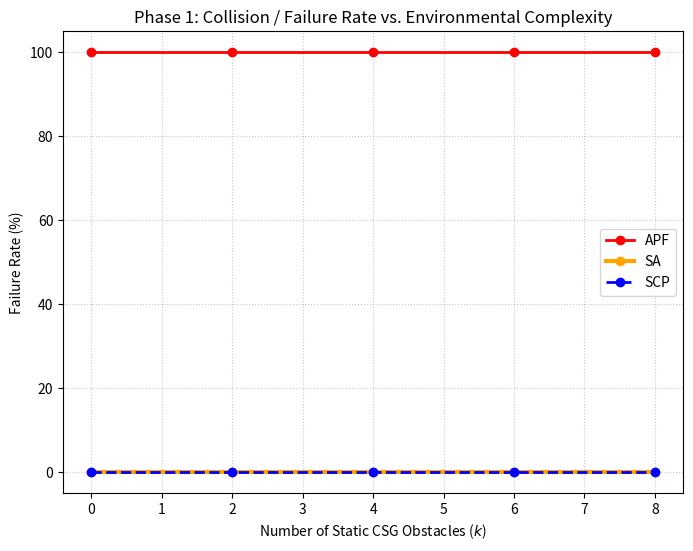

The matplotlib source for this figure:
import matplotlib.pyplot as plt

k_values = [0, 2, 4, 6, 8]
results = {
    'APF': [100, 100, 100, 100, 100],
    'SA': [0, 0, 0, 0, 0],
    'SCP': [0, 0, 0, 0, 0]
}
colors = {'APF': 'red', 'SA': 'orange', 'SCP': 'blue'}

plt.figure(figsize=(8, 6))

for algo in ['APF', 'SA', 'SCP']:
    # Make SCP dashed and SA slightly thicker so overlapping 0% results are both visible
    line_style = '--' if algo == 'SCP' else '-'
    line_width = 3 if algo == 'SA' else 2
    
    plt.plot(k_values, results[algo], marker='o', linestyle=line_style, linewidth=line_width,
             color=colors[algo], label=algo)

plt.title('Phase 1: Collision / Failure Rate vs. Environmental Complexity')
plt.xlabel('Number of Static CSG Obstacles ($k$)')
plt.ylabel('Failure Rate (%)')
plt.ylim(-5, 105)
plt.legend()
plt.grid(True, linestyle=':', alpha=0.7)

save_path = "stress_phase1_failure_rate_fixed.png"
plt.savefig(save_path, dpi=300, bbox_inches='tight')
print(f"Fixed chart instantly generated: {save_path}")
